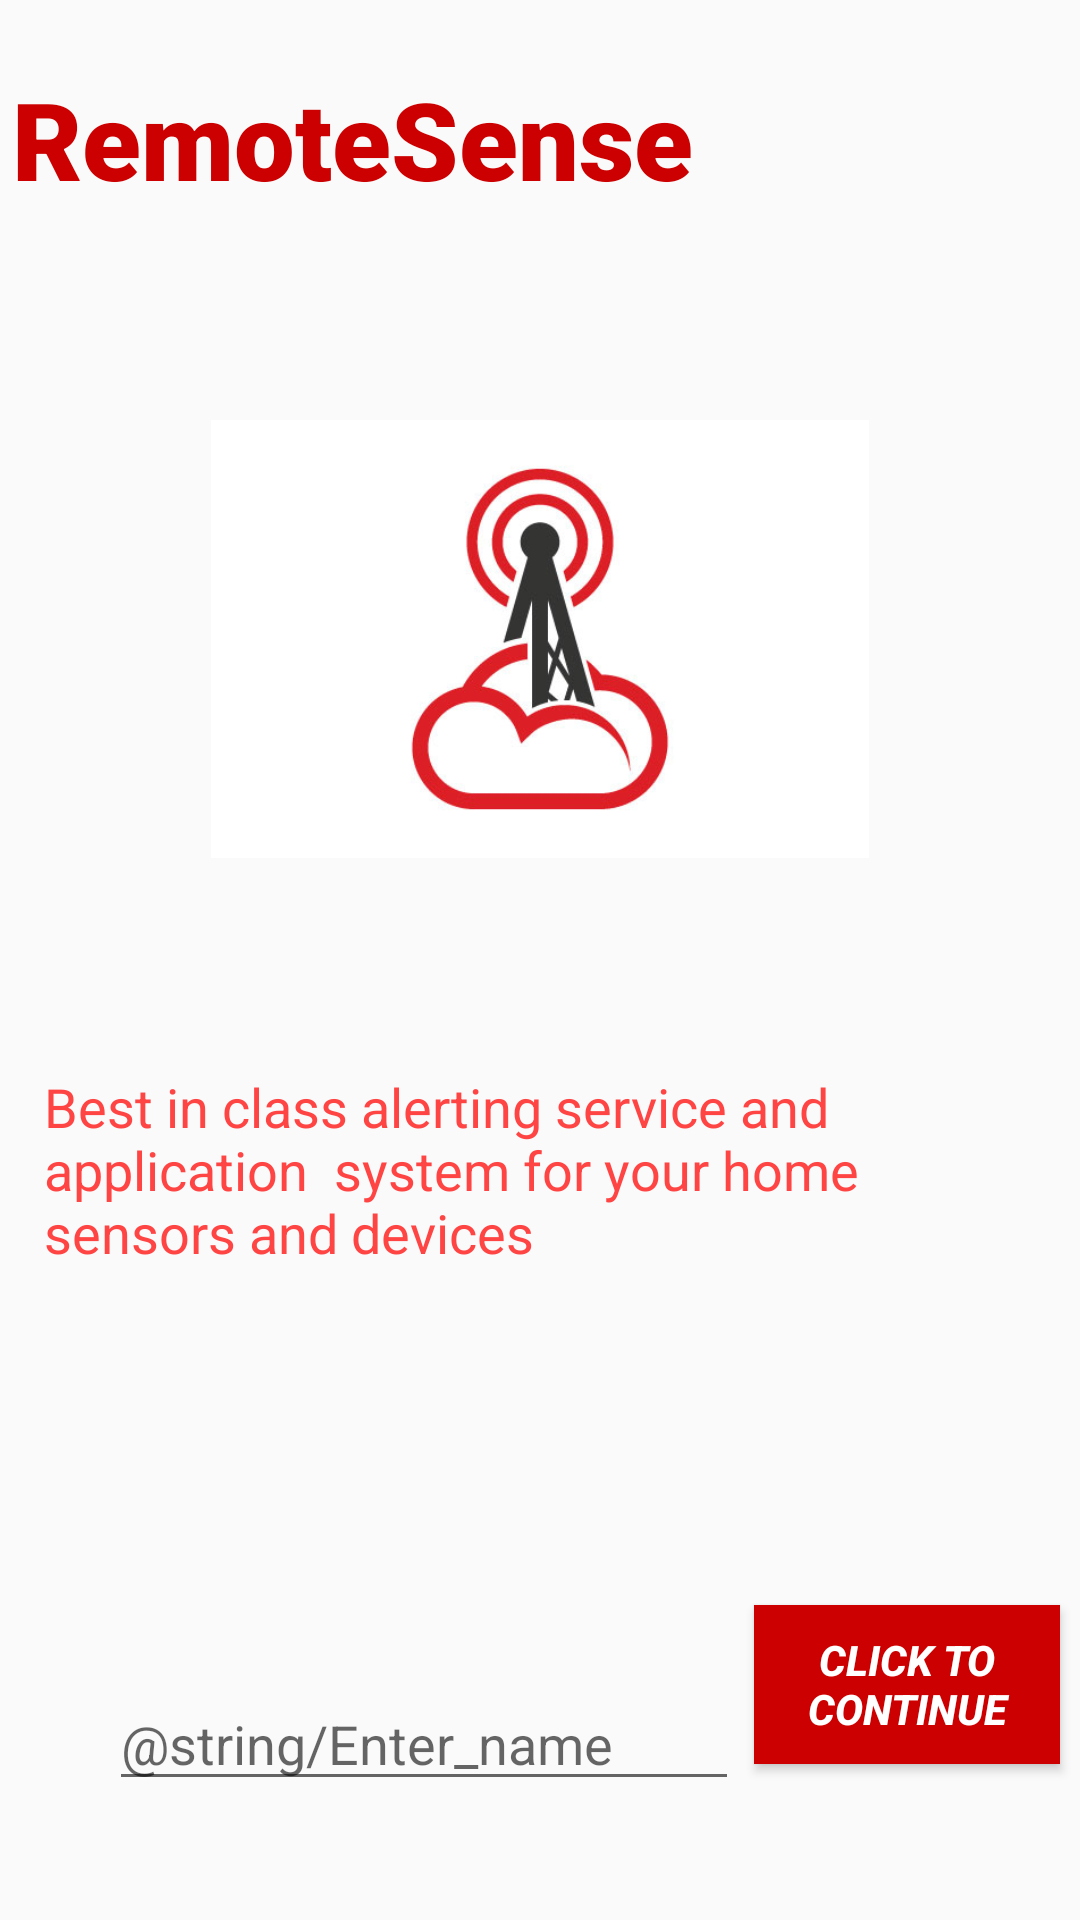

The Android layout XML behind this screen, and the referenced resources:
<!-- AndroidManifest.xml: application theme AppTheme -->
<!-- res/layout/activity_main.xml -->
<?xml version="1.0" encoding="utf-8"?>
<androidx.constraintlayout.widget.ConstraintLayout  xmlns:android="http://schemas.android.com/apk/res/android"
    xmlns:app="http://schemas.android.com/apk/res-auto"
    xmlns:tools="http://schemas.android.com/tools"
    android:id="@+id/container"
    android:layout_width="match_parent"
    android:layout_height="match_parent"
    tools:context=".MainActivity" >

    <Button
        android:id="@+id/main_btn"
        android:layout_width="102dp"
        android:layout_height="53dp"
        android:layout_marginBottom="52dp"
        android:background="@android:color/holo_red_dark"
        android:text="Click to Continue"
        android:textColor="@color/productGridBackgroundColor"
        android:textStyle="bold|italic"
        app:layout_constraintBottom_toBottomOf="parent"
        app:layout_constraintEnd_toEndOf="parent"
        app:layout_constraintHorizontal_bias="0.422"
        app:layout_constraintStart_toEndOf="@+id/editText" />

    <TextView
        android:id="@+id/main_txt"
        android:layout_width="352dp"
        android:layout_height="58dp"
        android:background="?android:attr/windowBackground"
        android:capitalize="characters"
        android:clickable="true"
        android:fontFamily="sans-serif-black"
        android:text="RemoteSense "
        android:textColor="@android:color/holo_red_dark"
        android:textSize="36sp"
        app:layout_constraintBottom_toTopOf="@+id/main_btn"
        app:layout_constraintEnd_toEndOf="parent"
        app:layout_constraintHorizontal_bias="0.491"
        app:layout_constraintStart_toStartOf="parent"
        app:layout_constraintTop_toTopOf="parent"
        app:layout_constraintVertical_bias="0.046" />

    <ImageView
        android:id="@+id/imageView4"
        android:layout_width="306dp"
        android:layout_height="146dp"
        android:layout_marginTop="60dp"
        app:layout_constraintEnd_toEndOf="parent"
        app:layout_constraintHorizontal_bias="0.497"
        app:layout_constraintStart_toStartOf="parent"
        app:layout_constraintTop_toBottomOf="@+id/main_txt"
        app:srcCompat="@drawable/iot" />

    <EditText
        android:id="@+id/editText"
        android:layout_width="wrap_content"
        android:layout_height="wrap_content"
        android:layout_marginStart="28dp"
        android:layout_marginLeft="28dp"
        android:ems="10"
        android:hint="@string/Enter_name"
        android:inputType="textPersonName"
        app:layout_constraintBottom_toBottomOf="parent"
        app:layout_constraintEnd_toEndOf="parent"
        app:layout_constraintHorizontal_bias="0.069"
        app:layout_constraintStart_toStartOf="parent"
        app:layout_constraintTop_toTopOf="parent"
        app:layout_constraintVertical_bias="0.934" />

    <TextView
        android:id="@+id/textView"
        android:layout_width="330dp"
        android:layout_height="77dp"
        android:layout_marginTop="60dp"
        android:text="Best in class alerting service and application  system for your home sensors and devices"
        android:textColor="@android:color/holo_red_light"
        android:textSize="18sp"
        app:layout_constraintBottom_toBottomOf="parent"
        app:layout_constraintEnd_toEndOf="parent"
        app:layout_constraintHorizontal_bias="0.493"
        app:layout_constraintStart_toStartOf="parent"
        app:layout_constraintTop_toBottomOf="@+id/imageView4"
        app:layout_constraintVertical_bias="0.049" />
</androidx.constraintlayout.widget.ConstraintLayout>
<!-- resources referenced by this layout -->
<resources>
  <color name="productGridBackgroundColor">#FFFFFF</color>
  <!-- drawable iot: jpg bitmap (drawable, 26025 bytes) -->
  <style name="AppTheme" parent="Theme.AppCompat.Light.DarkActionBar">
          
          <item name="colorPrimary">@color/colorPrimary</item>
          <item name="colorPrimaryDark">@color/colorPrimaryDark</item>
          <item name="colorAccent">@color/colorAccent</item>
      </style>
  <color name="colorPrimary">#6200EE</color>
  <color name="colorPrimaryDark">#3700B3</color>
  <color name="colorAccent">#03DAC5</color>
</resources>
